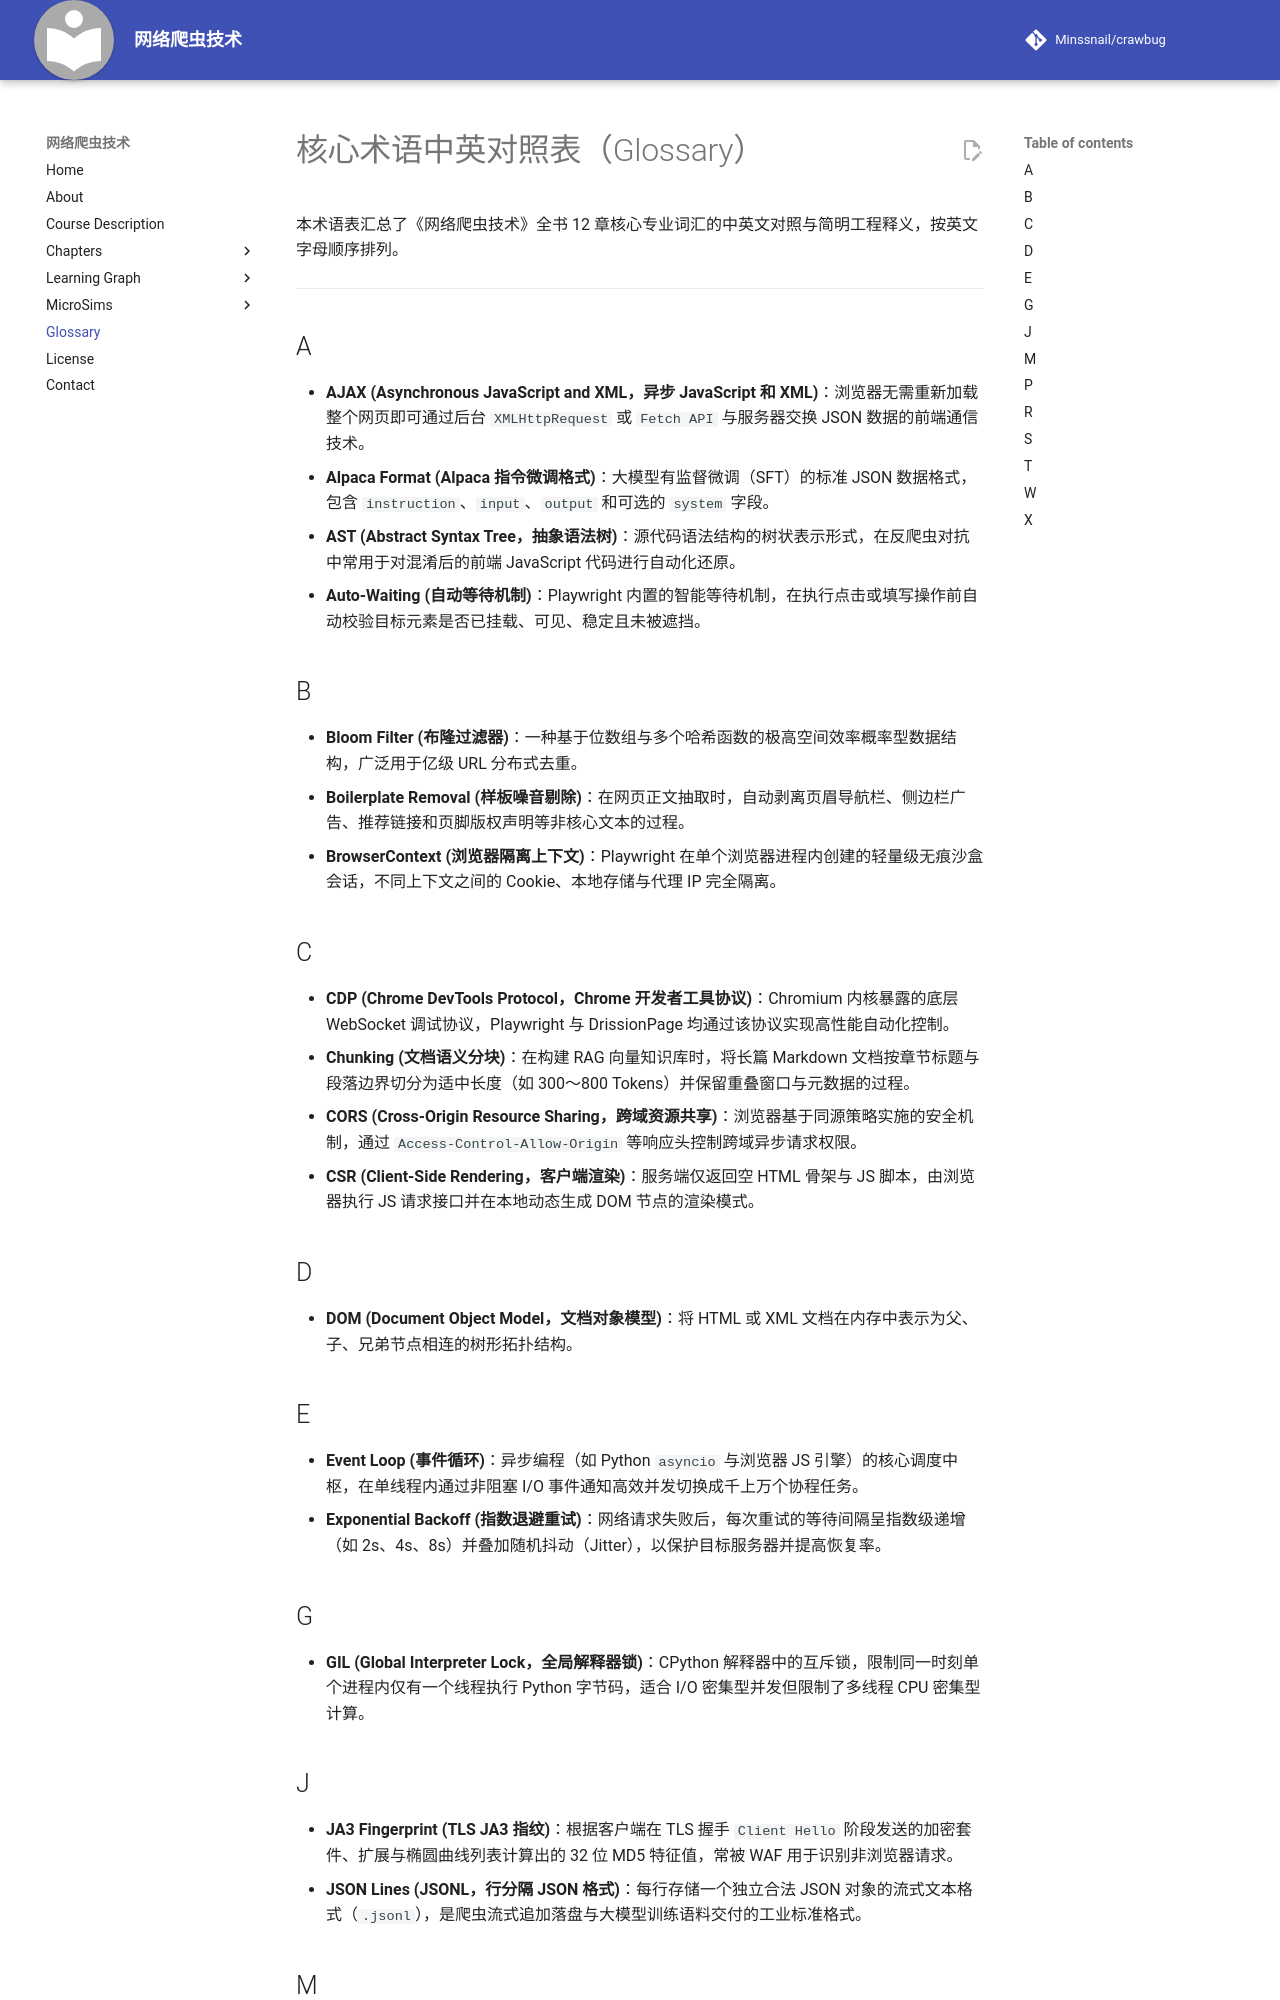

repository: Minssnail/crawbug · page: glossary/index.html · generator: mkdocs

# 核心术语中英对照表（Glossary）

本术语表汇总了《网络爬虫技术》全书 12 章核心专业词汇的中英文对照与简明工程释义，按英文字母顺序排列。

---

## A

- **AJAX (Asynchronous JavaScript and XML，异步 JavaScript 和 XML)**：浏览器无需重新加载整个网页即可通过后台 `XMLHttpRequest` 或 `Fetch API` 与服务器交换 JSON 数据的前端通信技术。
- **Alpaca Format (Alpaca 指令微调格式)**：大模型有监督微调（SFT）的标准 JSON 数据格式，包含 `instruction`、`input`、`output` 和可选的 `system` 字段。
- **AST (Abstract Syntax Tree，抽象语法树)**：源代码语法结构的树状表示形式，在反爬虫对抗中常用于对混淆后的前端 JavaScript 代码进行自动化还原。
- **Auto-Waiting (自动等待机制)**：Playwright 内置的智能等待机制，在执行点击或填写操作前自动校验目标元素是否已挂载、可见、稳定且未被遮挡。

## B

- **Bloom Filter (布隆过滤器)**：一种基于位数组与多个哈希函数的极高空间效率概率型数据结构，广泛用于亿级 URL 分布式去重。
- **Boilerplate Removal (样板噪音剔除)**：在网页正文抽取时，自动剥离页眉导航栏、侧边栏广告、推荐链接和页脚版权声明等非核心文本的过程。
- **BrowserContext (浏览器隔离上下文)**：Playwright 在单个浏览器进程内创建的轻量级无痕沙盒会话，不同上下文之间的 Cookie、本地存储与代理 IP 完全隔离。

## C

- **CDP (Chrome DevTools Protocol，Chrome 开发者工具协议)**：Chromium 内核暴露的底层 WebSocket 调试协议，Playwright 与 DrissionPage 均通过该协议实现高性能自动化控制。
- **Chunking (文档语义分块)**：在构建 RAG 向量知识库时，将长篇 Markdown 文档按章节标题与段落边界切分为适中长度（如 300～800 Tokens）并保留重叠窗口与元数据的过程。
- **CORS (Cross-Origin Resource Sharing，跨域资源共享)**：浏览器基于同源策略实施的安全机制，通过 `Access-Control-Allow-Origin` 等响应头控制跨域异步请求权限。
- **CSR (Client-Side Rendering，客户端渲染)**：服务端仅返回空 HTML 骨架与 JS 脚本，由浏览器执行 JS 请求接口并在本地动态生成 DOM 节点的渲染模式。

## D

- **DOM (Document Object Model，文档对象模型)**：将 HTML 或 XML 文档在内存中表示为父、子、兄弟节点相连的树形拓扑结构。

## E

- **Event Loop (事件循环)**：异步编程（如 Python `asyncio` 与浏览器 JS 引擎）的核心调度中枢，在单线程内通过非阻塞 I/O 事件通知高效并发切换成千上万个协程任务。
- **Exponential Backoff (指数退避重试)**：网络请求失败后，每次重试的等待间隔呈指数级递增（如 2s、4s、8s）并叠加随机抖动（Jitter），以保护目标服务器并提高恢复率。

## G

- **GIL (Global Interpreter Lock，全局解释器锁)**：CPython 解释器中的互斥锁，限制同一时刻单个进程内仅有一个线程执行 Python 字节码，适合 I/O 密集型并发但限制了多线程 CPU 密集型计算。
